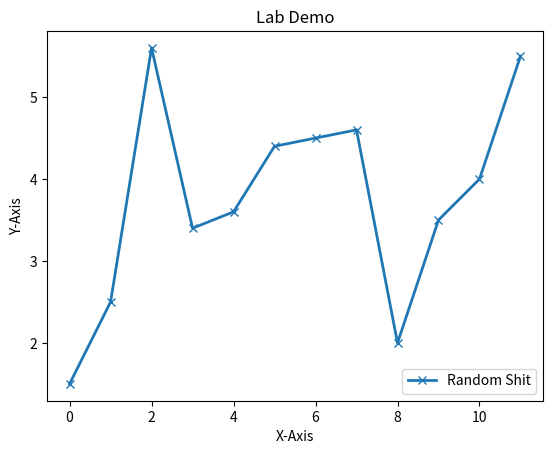

The matplotlib source for this figure:
import matplotlib.pyplot as plt

x = [1.5,2.5,5.6,3.4,3.6,4.4,4.5,4.6,2,3.5,4,5.5]
y = ["Nikhil","Hello","Nice","To","Meet"]
b = [1,2,3,4,5]
plt.plot(x,marker = "x",linewidth = "2", linestyle = '-',label = "Random Shit")
plt.xlabel("X-Axis")
plt.ylabel("Y-Axis")
plt.title("Lab Demo")
plt.legend()
plt.show()